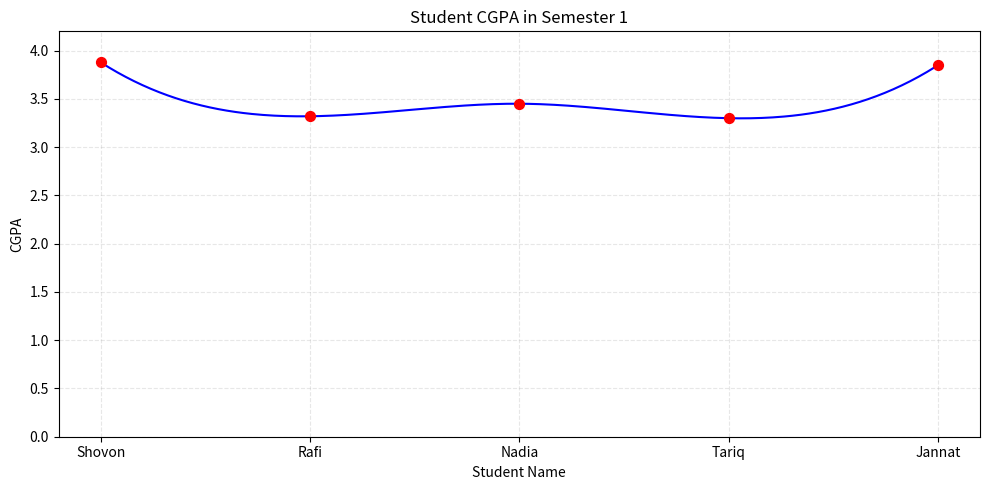

Python code for this plot:
import matplotlib.pyplot as plt
import numpy as np
from scipy.interpolate import make_interp_spline

# Student names and their CGPA in a single semester
names = ['Shovon', 'Rafi', 'Nadia', 'Tariq', 'Jannat']
cgpas = [3.88, 3.320, 3.450, 3.30, 3.85]

# Convert names to numeric positions for X-axis
x = np.arange(len(names))
y = np.array(cgpas)

# Smooth line using interpolation
x_smooth = np.linspace(x.min(), x.max(), 300)
spl = make_interp_spline(x, y, k=3)
y_smooth = spl(x_smooth)

# Plotting
plt.figure(figsize=(10, 5))
plt.plot(x_smooth, y_smooth, color='blue', linewidth=1.5, label="CGPA Line")
plt.scatter(x, y, color='red', s=50, zorder=5)

# Custom X-axis labels (student names)
plt.xticks(x, names)
plt.title("Student CGPA in Semester 1")
plt.xlabel("Student Name")
plt.ylabel("CGPA")
plt.ylim(0, 4.2)
plt.grid(True, linestyle='--', alpha=0.3)
plt.tight_layout()
plt.show()
